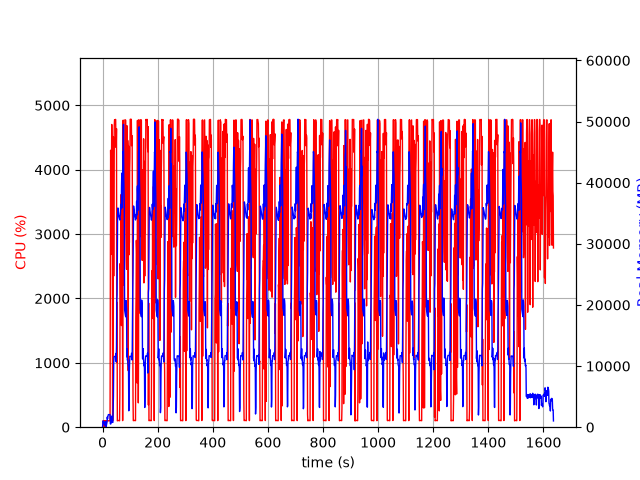

The file beside this chart, header and first rows:
elapsed_time, nproc, cpu, mem_real, mem_virtual
3.814697265625e-05, 1, 0.0, 8.078, 3185
1.006, 6, 23.9, 445.4, 2770
2.013, 5, 100.2, 1033, 3143
3.021, 5, 101.1, 972.8, 3152
4.031, 3, 100.2, 638.4, 2177
5.038, 3, 99.2, 736.2, 2289
6.046, 3, 100.2, 864.7, 2289
7.054, 4, 3.0, 404.2, 2029
8.063, 3, 100.1, 376.4, 1737
9.073, 3, 3.0, 291.4, 1662
10.08, 3, 98.9, 405.1, 1786
11.09, 7, 3.9, 895.8, 3459
12.11, 6, 102.8, 620.8, 3014
13.12, 2, 2.0, 59.27, 172.5
14.13, 1, 95.0, 317, 1340
15.14, 1, 99.0, 659, 3266
16.15, 1, 100.9, 849.0, 3266
17.16, 1, 99.0, 1661, 5826
18.17, 1, 100.0, 1361, 5826
19.18, 1, 100.9, 1641, 5826
20.19, 1, 98.9, 1923, 5826
21.2, 1, 100.9, 2059, 5314
22.21, 1, 99.1, 2059, 5314
23.22, 1, 100.1, 2056, 5314
24.23, 1, 100.1, 2056, 5314
25.24, 1, 100.1, 2056, 5314
26.25, 1, 99.2, 2056, 5314
27.26, 1, 100.1, 2054, 5314
28.27, 1, 1876, 577.2, 9296
29.29, 1, 4302, 508.6, 9318
30.32, 1, 3980, 584.8, 9348
31.34, 1, 2684, 768.1, 9904
32.37, 1, 4015, 1664, 9904
33.39, 1, 4703, 1812, 9904
34.39, 1, 4384, 1384, 9912
35.41, 1, 3342, 792.1, 10936
36.42, 1, 100.2, 783.5, 10936
37.43, 1, 100.2, 783.5, 10936
38.43, 1, 1403, 2819, 10484
39.48, 1, 4510, 5026, 13596
40.48, 1, 2348, 10672, 26418
41.5, 1, 4224, 11402, 26418
42.51, 1, 4682, 11570, 26418
43.53, 1, 4774, 11570, 26418
44.54, 1, 4776, 11570, 26418
45.56, 1, 4772, 11570, 26418
46.58, 1, 4781, 11570, 26418
47.6, 1, 4779, 11570, 26418
48.62, 1, 4352, 12062, 26418
49.64, 1, 4346, 10679, 26418
50.66, 1, 4637, 13311, 31042
51.68, 1, 1007, 20861, 42366
52.69, 1, 1939, 21650, 62846
53.7, 1, 99.2, 28228, 62846
54.71, 1, 104.1, 34725, 62846
55.72, 1, 104.1, 35865, 62846
56.72, 1, 104.3, 35557, 62846
57.73, 1, 105.3, 35200, 62846
58.74, 1, 103.3, 34832, 62846
59.75, 1, 103.2, 34460, 62846
... 1,553 more rows
